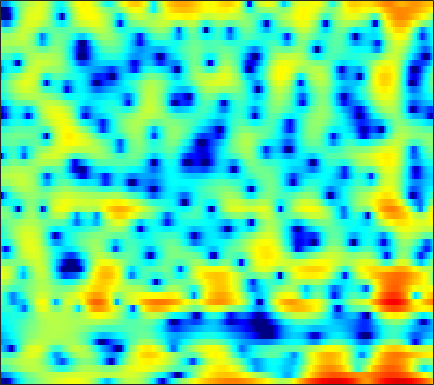

The table this chart was drawn from, first rows:
-16.076, -18.09, -19.862, -17.949, -15.398, -12.354, -9.8561, -8.3438, -6.7324, -5.4047, -4.1951, -3.4076, -2.514, -1.7702, -1.2896, -0.72492, -0.21049, 0.13066, 0.55005, 0.95028, 1.3583, 1.657, 2.0379, 2.4127
-11.35, -10.66, -9.806, -8.954, -8.292, -7.334, -6.314, -5.548, -4.551, -3.587, -2.687, -2.066, -1.322, -0.6611, -0.2201, 0.2897, 0.721, 0.9983, 1.31, 1.569, 1.776, 1.905, 2.058, 2.189
-3.369, -2.894, -2.275, -1.69, -1.272, -0.7327, -0.2151, 0.1564, 0.6136, 1.026, 1.391, 1.629, 1.878, 2.054, 2.131, 2.16, 2.088, 1.971, 1.729, 1.372, 0.8959, 0.4634, -0.2153, -1.007
-0.6158, -0.4521, -0.1954, 0.09721, 0.3316, 0.6661, 1.021, 1.288, 1.631, 1.939, 2.202, 2.356, 2.49, 2.523, 2.477, 2.306, 2.005, 1.683, 1.121, 0.401, -0.5014, -1.292, -2.526, -3.985
-2.296, -2.542, -2.82, -2.943, -2.86, -2.434, -1.665, -0.9282, 0.1203, 1.132, 2.028, 2.594, 3.185, 3.565, 3.703, 3.688, 3.441, 3.083, 2.375, 1.387, 0.08352, -1.109, -2.989, -5.181
-7.566, -8.194, -9.73, -12.64, -16.38, -19.3, -12.38, -8.412, -4.702, -2.05, -0.07347, 1.089, 2.29, 3.148, 3.589, 3.934, 4.016, 3.909, 3.547, 2.935, 2.07, 1.268, 0.01817, -1.349
-9.689, -9.068, -8.41, -7.847, -7.403, -6.679, -5.773, -4.98, -3.832, -2.677, -1.583, -0.8342, 0.04086, 0.7653, 1.208, 1.668, 1.979, 2.122, 2.205, 2.175, 2.058, 1.931, 1.73, 1.529
-8.252, -7.675, -6.941, -6.239, -5.721, -5.027, -4.332, -3.805, -3.101, -2.408, -1.734, -1.25, -0.6485, -0.1073, 0.2583, 0.6865, 1.043, 1.265, 1.5, 1.677, 1.799, 1.86, 1.909, 1.929
-6.653, -6.26, -5.743, -5.223, -4.828, -4.311, -3.792, -3.4, -2.878, -2.359, -1.842, -1.463, -0.9701, -0.4966, -0.1593, 0.2582, 0.6339, 0.888, 1.186, 1.435, 1.639, 1.761, 1.887, 1.976
-5.661, -5.391, -5.028, -4.668, -4.403, -4.056, -3.719, -3.457, -3.096, -2.706, -2.274, -1.929, -1.437, -0.9172, -0.5264, -0.01884, 0.4577, 0.7825, 1.161, 1.476, 1.72, 1.858, 1.994, 2.078
-5.28, -4.904, -4.503, -4.23, -4.102, -4.042, -4.045, -4.075, -4.117, -4.056, -3.804, -3.457, -2.767, -1.876, -1.158, -0.2203, 0.6273, 1.167, 1.732, 2.115, 2.33, 2.391, 2.373, 2.278
-4.03, -3.458, -3.148, -3.225, -3.482, -3.948, -4.612, -5.29, -6.542, -8.44, -10.83, -11.36, -8.361, -4.535, -2.199, 0.2147, 1.958, 2.88, 3.669, 4.005, 3.887, 3.524, 2.692, 1.545
-1.53, -2.184, -3.617, -5.762, -7.715, -9.892, -9.893, -8.981, -7.928, -7.613, -7.587, -7.069, -5.128, -2.372, -0.4254, 1.742, 3.329, 4.154, 4.804, 4.932, 4.527, 3.827, 2.222, -0.3681
-1.133, -2.225, -4.115, -6.444, -8.377, -10.23, -9.812, -8.547, -6.667, -5.077, -3.745, -2.833, -1.634, -0.469, 0.353, 1.352, 2.158, 2.601, 2.976, 3.072, 2.895, 2.601, 2.03, 1.359
0.6768, 0.08335, -0.7422, -1.543, -2.077, -2.607, -2.901, -2.917, -2.731, -2.375, -1.857, -1.428, -0.7923, -0.1487, 0.326, 0.9002, 1.363, 1.638, 1.88, 1.947, 1.855, 1.687, 1.378, 0.982
2.688, 2.328, 1.785, 1.163, 0.6705, 0.006026, -0.6394, -1.088, -1.591, -1.894, -1.93, -1.739, -1.245, -0.5761, -0.03141, 0.6438, 1.208, 1.521, 1.745, 1.761, 1.564, 1.278, 0.7225, -0.00468
4.245, 4, 3.529, 2.879, 2.262, 1.204, -0.152, -1.441, -3.605, -6.23, -8.199, -7.652, -5.065, -2.474, -0.9218, 0.6423, 1.71, 2.207, 2.514, 2.467, 2.059, 1.52, 0.4855, -0.9088
3.463, 3.369, 3.097, 2.665, 2.197, 1.381, 0.2283, -0.8831, -2.734, -4.934, -6.482, -6.037, -3.782, -1.395, 0.05937, 1.484, 2.404, 2.79, 2.951, 2.713, 2.082, 1.344, -0.01544, -1.841
-0.0446, -0.1168, -0.2065, -0.2334, -0.2046, -0.124, -0.03508, 0.009514, 0.02918, 0.1251, 0.3454, 0.6402, 1.166, 1.786, 2.211, 2.669, 2.918, 2.951, 2.769, 2.291, 1.515, 0.7403, -0.5734, -2.209
-5.463, -6.498, -7.319, -6.763, -5.547, -3.683, -1.987, -0.9127, 0.2557, 1.192, 1.946, 2.42, 2.925, 3.292, 3.463, 3.558, 3.472, 3.29, 2.857, 2.224, 1.388, 0.6354, -0.5196, -1.802
-8.821, -11.56, -16.02, -13.66, -9.619, -5.649, -2.865, -1.291, 0.3714, 1.618, 2.555, 3.077, 3.575, 3.846, 3.92, 3.838, 3.557, 3.209, 2.565, 1.734, 0.7344, -0.1125, -1.319, -2.569
-5.065, -5.122, -4.864, -4.136, -3.301, -1.996, -0.6565, 0.2746, 1.391, 2.316, 3.034, 3.42, 3.76, 3.891, 3.862, 3.623, 3.159, 2.651, 1.766, 0.6015, -0.8503, -2.152, -4.141, -6.358
-4.455, -3.659, -2.642, -1.671, -0.9664, -0.06236, 0.798, 1.403, 2.115, 2.702, 3.152, 3.401, 3.587, 3.608, 3.495, 3.177, 2.645, 2.1, 1.14, -0.1236, -1.76, -3.296, -5.94, -9.645
-4.757, -3.482, -2.158, -1.109, -0.461, 0.2844, 0.9292, 1.359, 1.853, 2.262, 2.581, 2.761, 2.891, 2.881, 2.771, 2.495, 2.065, 1.634, 0.9212, 0.06499, -0.9491, -1.795, -3.005, -4.209
-2.508, -1.852, -1.159, -0.6481, -0.365, -0.05802, 0.1828, 0.3633, 0.6418, 0.9943, 1.357, 1.591, 1.815, 1.895, 1.855, 1.646, 1.285, 0.94, 0.4527, -0.008011, -0.4001, -0.636, -0.8753, -1.028
0.1771, 0.1506, -0.002289, -0.3415, -0.7252, -1.428, -2.195, -2.651, -2.715, -2.024, -0.9292, -0.1359, 0.6846, 1.113, 1.159, 0.8181, 0.06153, -0.706, -1.808, -2.557, -2.413, -1.778, -0.6586, 0.4124
-0.1214, -0.4185, -0.8798, -1.591, -2.449, -4.349, -7.795, -12.73, -27.36, -9.777, -4.508, -2.241, -0.3891, 0.5025, 0.6146, 0.09599, -1.312, -3.165, -7.517, -18.75, -12.71, -6.399, -1.992, 0.6654
-6.721, -6.464, -5.589, -4.792, -4.472, -4.402, -4.668, -4.862, -4.626, -3.693, -2.391, -1.439, -0.4672, 0.07647, 0.1992, 0.002776, -0.5703, -1.184, -1.992, -2.465, -2.162, -1.46, -0.238, 1.002
-19.92, -13.92, -8.797, -5.909, -4.476, -3.137, -2.216, -1.687, -1.046, -0.501, -0.00155, 0.3254, 0.6321, 0.7754, 0.7823, 0.6389, 0.3791, 0.1515, -0.1269, -0.3051, -0.2925, -0.1488, 0.2033, 0.6769
-4.08, -3.786, -3.001, -2.022, -1.299, -0.4589, 0.2473, 0.6849, 1.144, 1.49, 1.713, 1.789, 1.771, 1.615, 1.399, 0.9752, 0.4308, -0.03494, -0.7078, -1.307, -1.758, -1.915, -1.823, -1.435
0.405, 0.5098, 0.7516, 1.089, 1.367, 1.736, 2.069, 2.284, 2.483, 2.6, 2.602, 2.517, 2.283, 1.878, 1.435, 0.6545, -0.4146, -1.444, -3.152, -5.309, -7.667, -8.906, -8.566, -6.627
1.653, 1.7, 1.824, 1.986, 2.121, 2.308, 2.463, 2.546, 2.619, 2.609, 2.519, 2.395, 2.121, 1.695, 1.259, 0.4613, -0.6558, -1.766, -3.744, -6.533, -10.39, -13.28, -12.19, -8.495
0.6327, 0.6675, 0.837, 1.068, 1.24, 1.437, 1.559, 1.595, 1.601, 1.55, 1.484, 1.438, 1.358, 1.247, 1.123, 0.8398, 0.4186, -0.003651, -0.7145, -1.479, -2.163, -2.485, -2.572, -2.333
-3.736, -3.356, -2.452, -1.521, -0.9738, -0.5302, -0.4169, -0.5253, -0.8705, -1.267, -1.518, -1.483, -1.097, -0.4606, 0.04651, 0.6563, 1.116, 1.347, 1.536, 1.609, 1.636, 1.646, 1.648, 1.634
-20.83, -11.79, -6.9, -4.354, -3.264, -2.618, -2.75, -3.362, -4.997, -7.76, -11.44, -12.08, -8.31, -4.733, -2.792, -0.9036, 0.3837, 1.078, 1.763, 2.236, 2.585, 2.789, 3.015, 3.179
-5.832, -5.347, -4.332, -3.379, -2.896, -2.655, -2.945, -3.54, -4.86, -6.781, -8.577, -8.774, -7, -4.679, -3.215, -1.728, -0.7187, -0.2043, 0.2418, 0.5524, 0.8344, 1.097, 1.553, 2.104
-2.211, -2.026, -1.716, -1.43, -1.276, -1.179, -1.252, -1.412, -1.716, -2.03, -2.243, -2.26, -2.074, -1.757, -1.517, -1.348, -1.429, -1.706, -2.401, -3.359, -4.199, -4.27, -3.244, -1.431
-1.952, -1.675, -1.332, -1.032, -0.8381, -0.6464, -0.5249, -0.4838, -0.4903, -0.5245, -0.5741, -0.6008, -0.6546, -0.7431, -0.8698, -1.204, -1.838, -2.622, -4.275, -7.193, -12.94, -20.55, -10.9, -4.799
-4.087, -3.738, -3.279, -2.813, -2.48, -2.109, -1.83, -1.692, -1.6, -1.605, -1.647, -1.687, -1.719, -1.714, -1.709, -1.71, -1.812, -1.98, -2.346, -2.767, -3.022, -2.843, -1.956, -0.5496
-8.327, -8.008, -7.264, -6.3, -5.58, -4.753, -4.2, -3.976, -3.947, -4.22, -4.672, -5.034, -5.265, -5.011, -4.486, -3.506, -2.478, -1.768, -0.9549, -0.2368, 0.4249, 0.9252, 1.625, 2.342
-18.14, -18.54, -14.6, -10.84, -8.809, -6.922, -5.847, -5.511, -5.665, -6.596, -8.584, -11.07, -16.16, -15.46, -10.88, -6.511, -3.591, -1.973, -0.3209, 0.9221, 1.903, 2.499, 3.15, 3.662
-14.97, -14.84, -12.53, -9.714, -7.948, -6.188, -5.063, -4.613, -4.544, -5.045, -6.099, -7.136, -8.246, -7.764, -6.309, -4.005, -1.949, -0.6751, 0.6949, 1.744, 2.538, 2.994, 3.438, 3.724
-7.918, -7.352, -6.369, -5.252, -4.402, -3.388, -2.572, -2.118, -1.723, -1.539, -1.48, -1.461, -1.343, -1.039, -0.6684, -0.06351, 0.5871, 1.041, 1.573, 1.994, 2.284, 2.426, 2.523, 2.501
-5.209, -4.426, -3.408, -2.436, -1.75, -0.9194, -0.1994, 0.2516, 0.754, 1.127, 1.39, 1.535, 1.674, 1.757, 1.782, 1.769, 1.685, 1.576, 1.369, 1.116, 0.8553, 0.6658, 0.4221, 0.1451
-3.974, -3.057, -1.939, -0.9162, -0.2199, 0.6229, 1.353, 1.833, 2.361, 2.772, 3.051, 3.178, 3.212, 3.083, 2.858, 2.376, 1.651, 0.946, -0.2002, -1.481, -2.609, -3.16, -3.402, -3.305
-3.992, -3.024, -1.811, -0.6972, 0.0528, 0.9513, 1.72, 2.229, 2.808, 3.288, 3.655, 3.83, 3.901, 3.743, 3.441, 2.721, 1.551, 0.282, -2.13, -5.834, -12.2, -17.75, -11.41, -7.064
-6.638, -5.276, -3.626, -2.301, -1.506, -0.6734, 0.01416, 0.472, 1.119, 1.793, 2.468, 2.91, 3.361, 3.564, 3.519, 3.149, 2.385, 1.525, -0.03933, -1.986, -3.885, -4.663, -4.354, -3.256
-11.04, -8.378, -6.12, -4.888, -4.455, -4.433, -4.761, -4.94, -4.511, -3.136, -1.374, -0.1198, 1.25, 2.217, 2.676, 2.98, 2.965, 2.781, 2.373, 1.869, 1.399, 1.14, 0.9461, 0.8817
-7.132, -6.238, -5.415, -5.237, -5.636, -7.106, -10.38, -15.62, -24.75, -10.52, -5.265, -2.793, -0.5554, 0.9511, 1.721, 2.397, 2.755, 2.872, 2.896, 2.812, 2.685, 2.577, 2.422, 2.24
-2.584, -2.472, -2.44, -2.625, -2.949, -3.617, -4.422, -4.848, -4.739, -3.741, -2.316, -1.238, -0.02998, 0.8554, 1.323, 1.708, 1.897, 1.938, 1.933, 1.905, 1.883, 1.871, 1.859, 1.802
0.3406, 0.3347, 0.2904, 0.2061, 0.1272, 0.007766, -0.06785, -0.05655, 0.05237, 0.2956, 0.5964, 0.8066, 1.007, 1.022, 0.8983, 0.5481, 0.04099, -0.3782, -0.8746, -1.109, -1.013, -0.7597, -0.3209, 0.09008
1.67, 1.639, 1.624, 1.64, 1.671, 1.744, 1.843, 1.915, 2.006, 2.063, 2.05, 1.937, 1.609, 1.02, 0.3444, -0.933, -2.782, -4.596, -7.449, -9.227, -7.75, -5.812, -3.623, -2.086
1.031, 0.9489, 0.9438, 1.06, 1.216, 1.504, 1.832, 2.079, 2.381, 2.578, 2.627, 2.539, 2.19, 1.538, 0.7941, -0.6379, -2.721, -4.84, -8.482, -11.16, -8.98, -6.56, -4.11, -2.523
-2.192, -2.461, -2.558, -2.28, -1.839, -1.038, -0.1208, 0.5814, 1.425, 2.109, 2.573, 2.78, 2.844, 2.627, 2.296, 1.623, 0.7551, 0.04297, -0.8408, -1.438, -1.627, -1.549, -1.371, -1.243
-8.712, -9.99, -11.03, -10.37, -8.813, -6.267, -3.807, -2.212, -0.4288, 0.9946, 2.08, 2.679, 3.23, 3.512, 3.564, 3.468, 3.203, 2.914, 2.464, 1.958, 1.405, 0.9412, 0.2171, -0.6782
-16.42, -19.97, -27.29, -24.11, -17.15, -11.21, -7.043, -4.625, -2.103, -0.155, 1.346, 2.205, 3.061, 3.66, 3.946, 4.143, 4.139, 4.016, 3.699, 3.204, 2.517, 1.844, 0.7328, -0.7273
-20.88, -30.26, -25.95, -17.93, -14.07, -9.95, -6.647, -4.632, -2.439, -0.6992, 0.6617, 1.485, 2.371, 3.048, 3.44, 3.789, 3.957, 3.964, 3.777, 3.369, 2.718, 2.068, 0.973, -0.3752
-9.51, -10.21, -9.941, -8.488, -7.039, -5.194, -3.58, -2.569, -1.41, -0.5244, 0.1781, 0.6671, 1.3, 1.929, 2.399, 2.977, 3.435, 3.645, 3.715, 3.5, 2.972, 2.377, 1.289, -0.076
